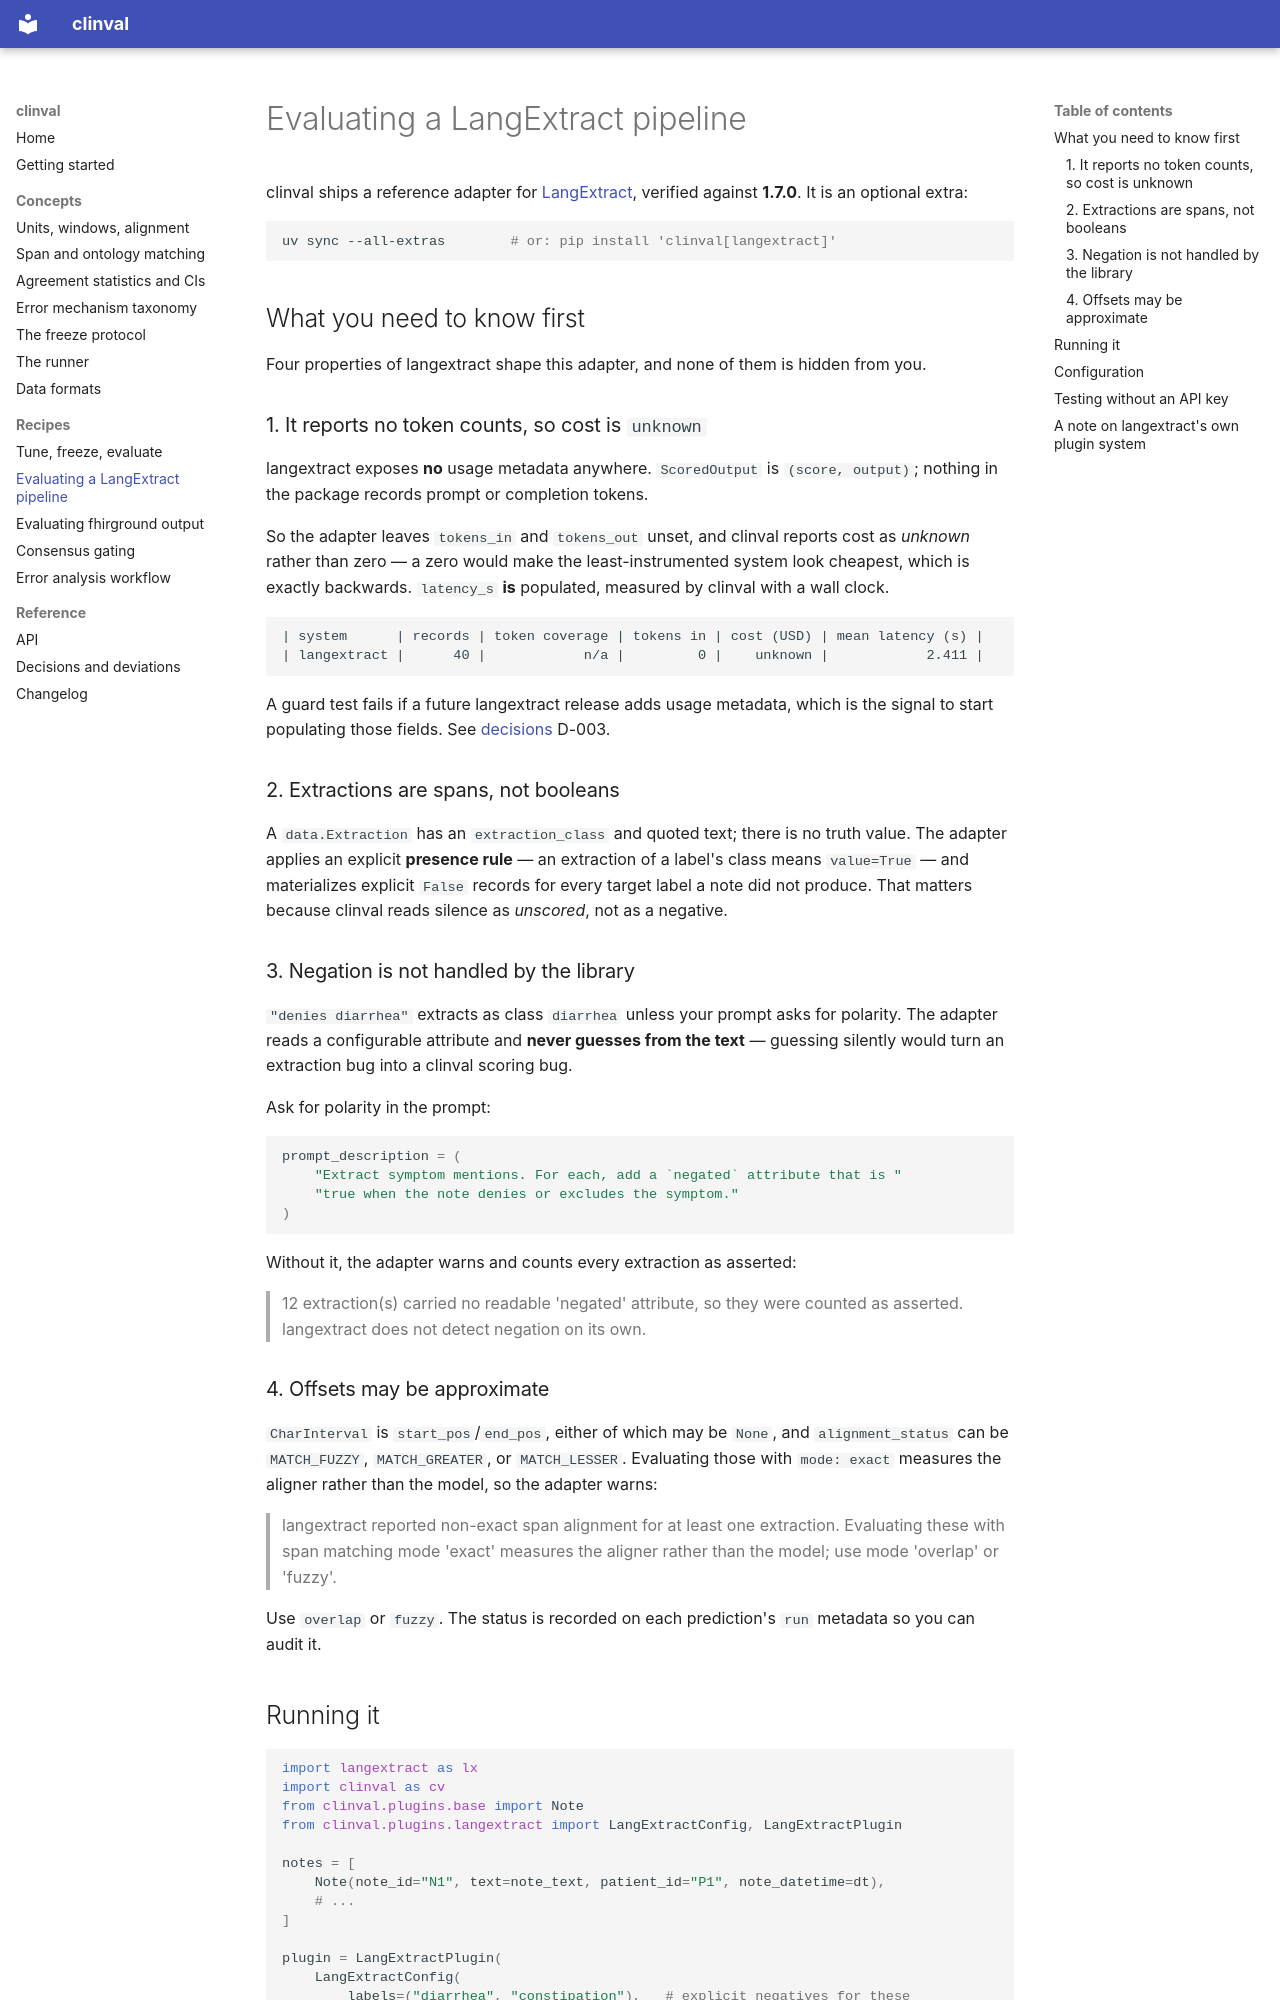

repository: DanPalBCM/clinval · page: recipes/langextract/index.html · generator: mkdocs

# Evaluating a LangExtract pipeline

clinval ships a reference adapter for [LangExtract](https://github.com/google/langextract),
verified against **1.7.0**. It is an optional extra:

```bash
uv sync --all-extras        # or: pip install 'clinval[langextract]'
```

## What you need to know first

Four properties of langextract shape this adapter, and none of them is hidden
from you.

### 1. It reports no token counts, so cost is `unknown`

langextract exposes **no** usage metadata anywhere. `ScoredOutput` is
`(score, output)`; nothing in the package records prompt or completion tokens.

So the adapter leaves `tokens_in` and `tokens_out` unset, and clinval reports
cost as *unknown* rather than zero — a zero would make the least-instrumented
system look cheapest, which is exactly backwards. `latency_s` **is** populated,
measured by clinval with a wall clock.

```
| system      | records | token coverage | tokens in | cost (USD) | mean latency (s) |
| langextract |      40 |            n/a |         0 |    unknown |            2.411 |
```

A guard test fails if a future langextract release adds usage metadata, which
is the signal to start populating those fields. See
[decisions](../decisions.md) D-003.

### 2. Extractions are spans, not booleans

A `data.Extraction` has an `extraction_class` and quoted text; there is no truth
value. The adapter applies an explicit **presence rule** — an extraction of a
label's class means `value=True` — and materializes explicit `False` records
for every target label a note did not produce. That matters because clinval
reads silence as *unscored*, not as a negative.

### 3. Negation is not handled by the library

`"denies diarrhea"` extracts as class `diarrhea` unless your prompt asks for
polarity. The adapter reads a configurable attribute and **never guesses from
the text** — guessing silently would turn an extraction bug into a clinval
scoring bug.

Ask for polarity in the prompt:

```python
prompt_description = (
    "Extract symptom mentions. For each, add a `negated` attribute that is "
    "true when the note denies or excludes the symptom."
)
```

Without it, the adapter warns and counts every extraction as asserted:

> 12 extraction(s) carried no readable 'negated' attribute, so they were
> counted as asserted. langextract does not detect negation on its own.

### 4. Offsets may be approximate

`CharInterval` is `start_pos`/`end_pos`, either of which may be `None`, and
`alignment_status` can be `MATCH_FUZZY`, `MATCH_GREATER`, or `MATCH_LESSER`.
Evaluating those with `mode: exact` measures the aligner rather than the model,
so the adapter warns:

> langextract reported non-exact span alignment for at least one extraction.
> Evaluating these with span matching mode 'exact' measures the aligner rather
> than the model; use mode 'overlap' or 'fuzzy'.

Use `overlap` or `fuzzy`. The status is recorded on each prediction's `run`
metadata so you can audit it.
